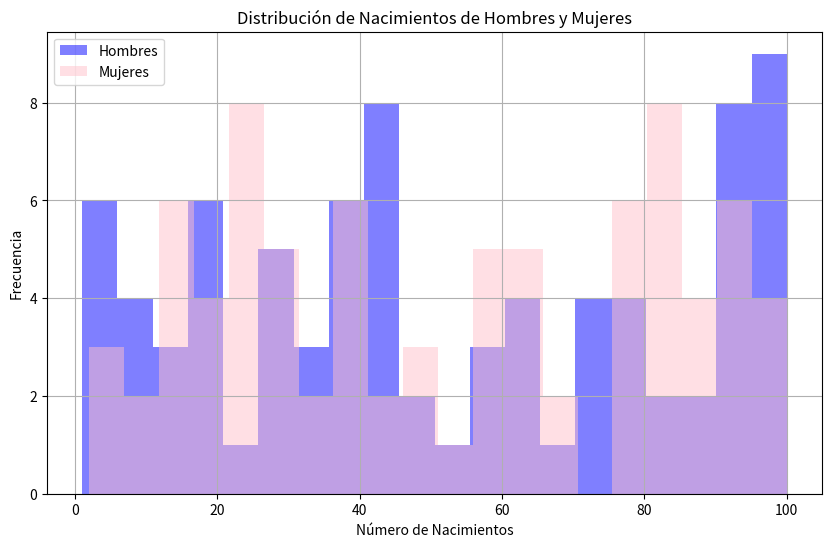

Recreate this plot in Python.
import numpy as np
import random
import matplotlib.pyplot as plt

# Create data (borning childs)
years = list(range(1629, 1711))
boy = [random.randint(1, 100) for _ in range(len(years))]
girl = [random.randint(1, 100) for _ in range(len(years))]

# Create a histogram for boys
plt.figure(figsize=(10, 6))
plt.hist(boy, bins=20, alpha=0.5, label='Hombres', color='blue')

# Create a histogram for girls
plt.hist(girl, bins=20, alpha=0.5, label='Mujeres', color='pink')

# Show histogram
plt.xlabel('Número de Nacimientos')
plt.ylabel('Frecuencia')
plt.legend()
plt.title('Distribución de Nacimientos de Hombres y Mujeres')
plt.grid(True)
plt.show()
